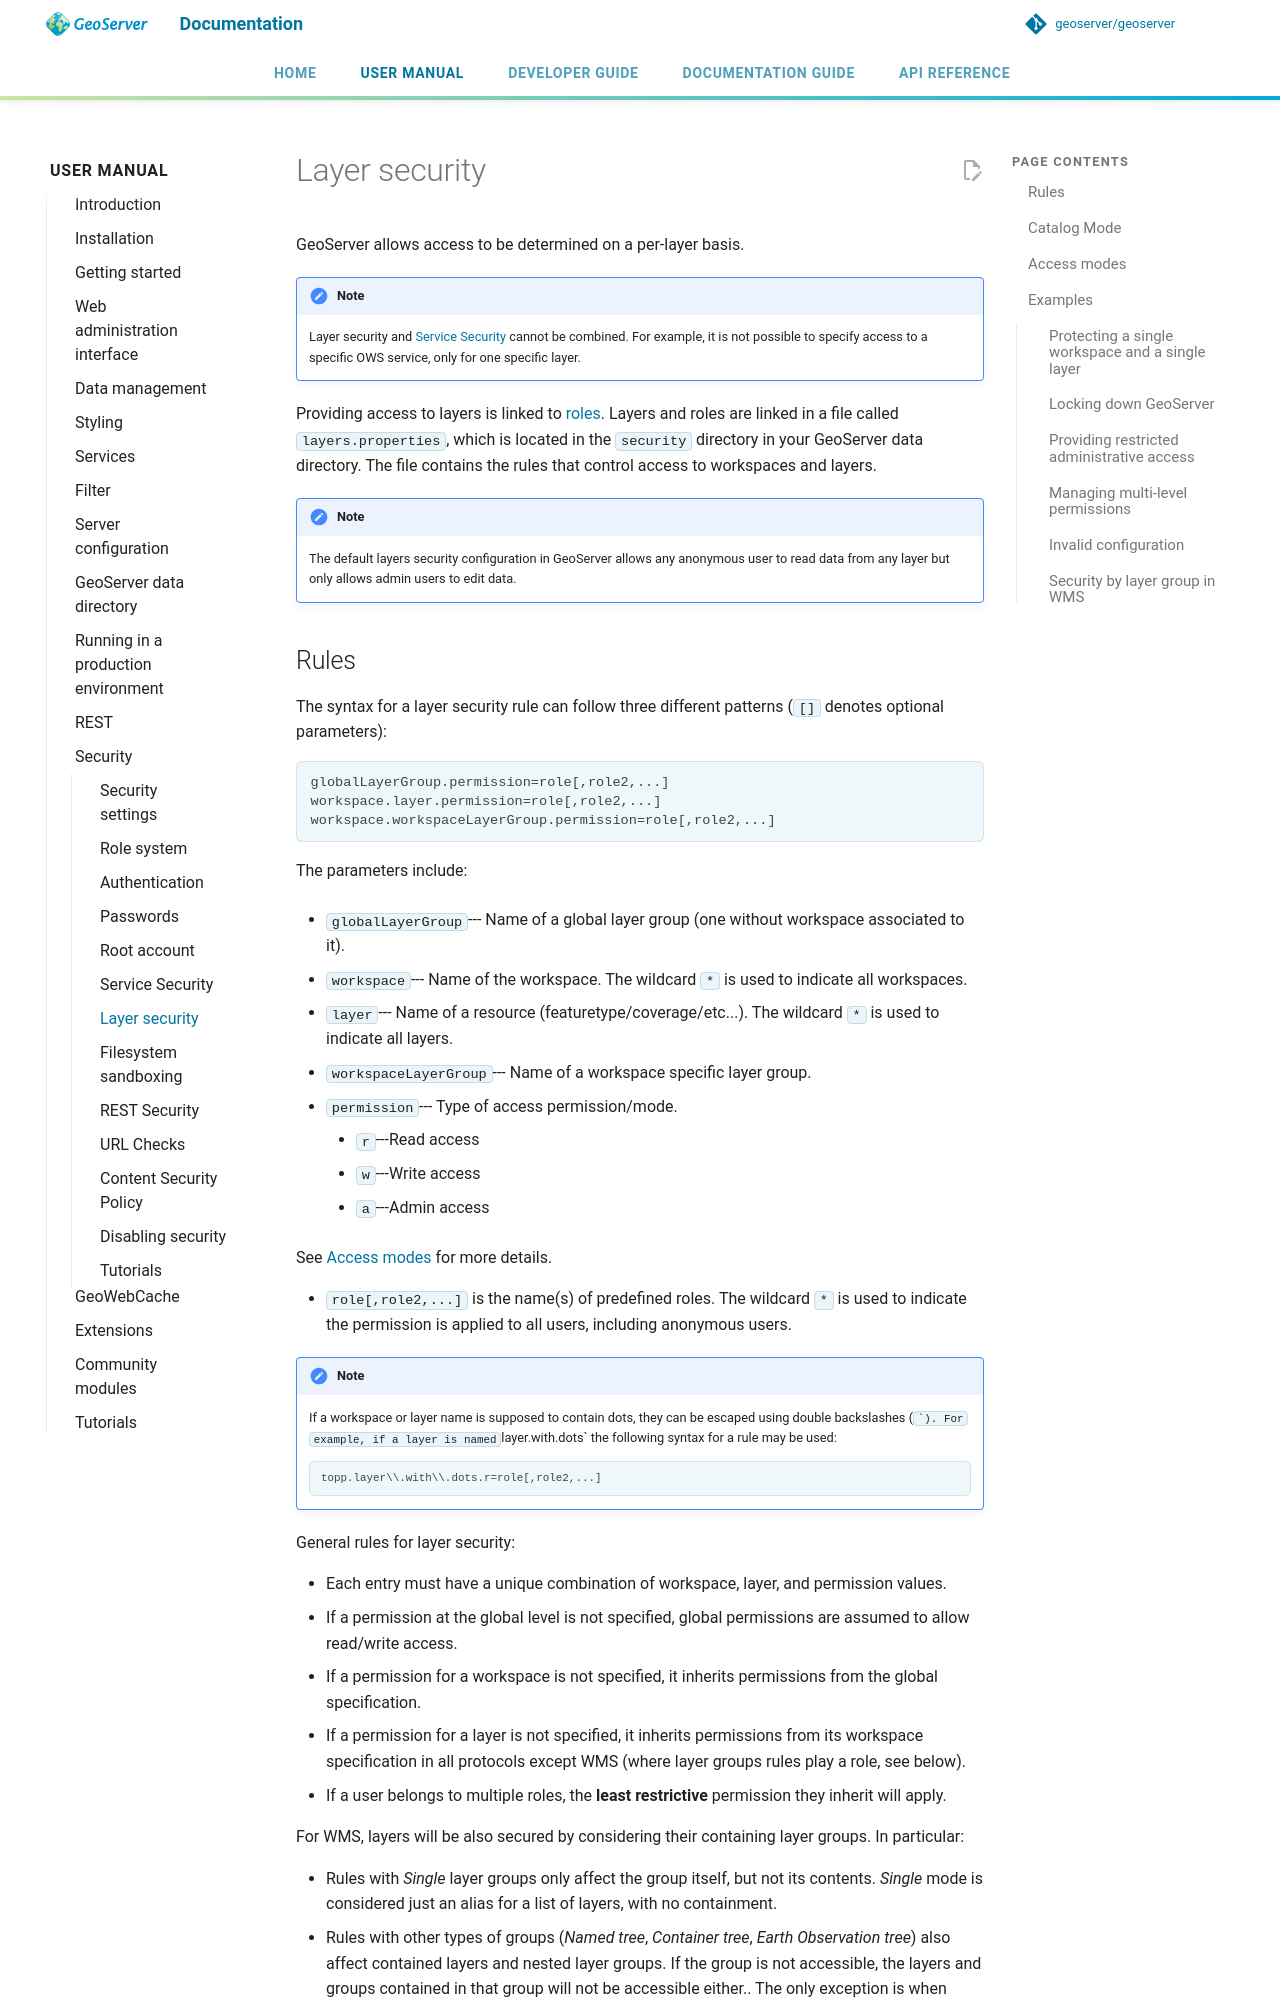

repository: geoserver/geoserver · page: 3.0.x/en/user/security/layer/index.html · generator: mkdocs

# Layer security

GeoServer allows access to be determined on a per-layer basis.

!!! note
    Layer security and [Service Security](service.md) cannot be combined. For example, it is not possible to specify access to a specific OWS service, only for one specific layer.

Providing access to layers is linked to [roles](usergrouprole/roles.md). Layers and roles are linked in a file called `layers.properties`, which is located in the `security` directory in your GeoServer data directory. The file contains the rules that control access to workspaces and layers.

!!! note
    The default layers security configuration in GeoServer allows any anonymous user to read data from any layer but only allows admin users to edit data.
